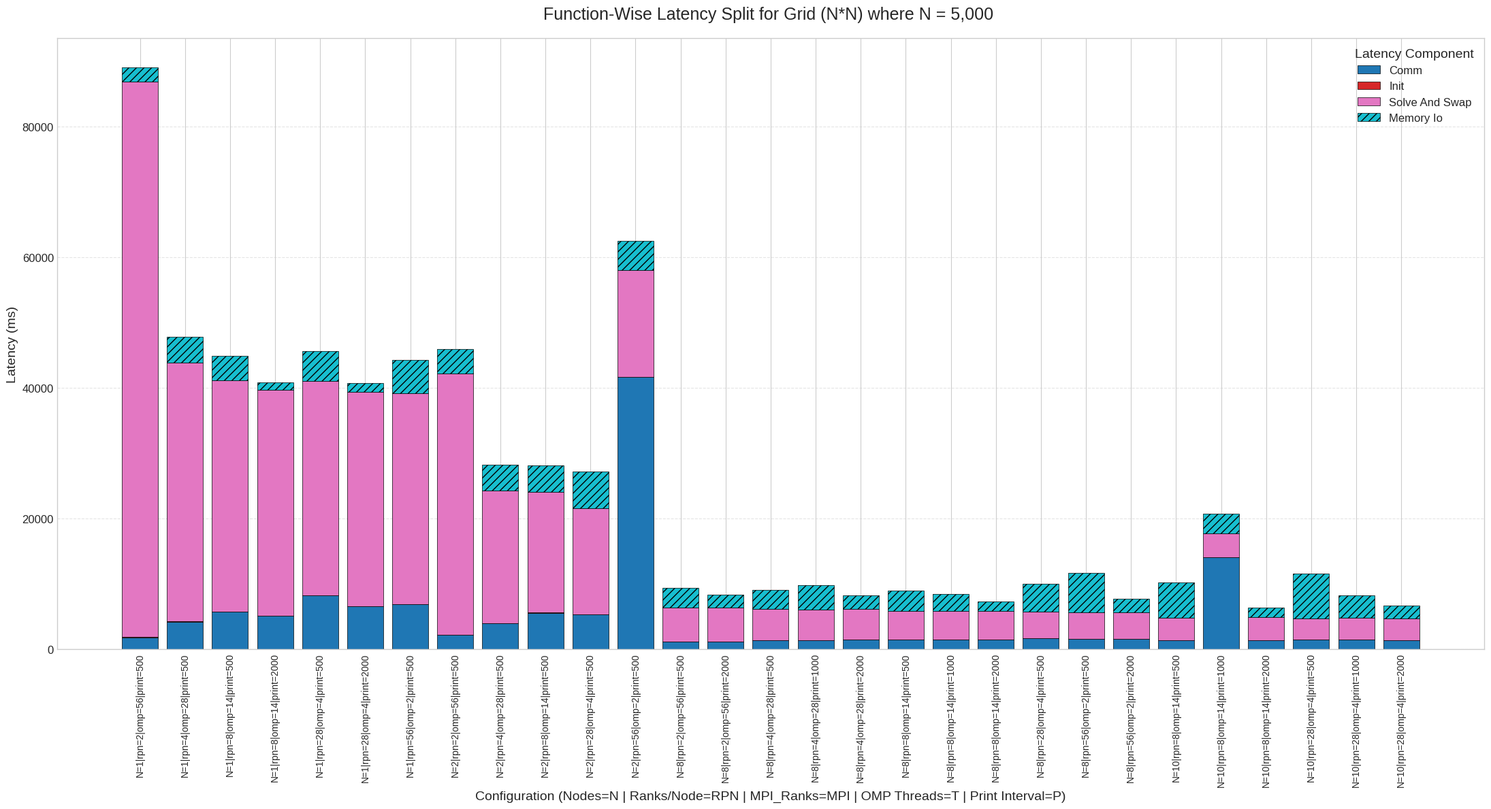

Recreate this plot in Python.
import pandas as pd
import matplotlib.pyplot as plt
import numpy as np
import re
import io

def generate_performance_plot():
    # --- 1. Full Dataset from Conversation History ---
    data = """
Label                                             PRINT COMM INIT MEMORY_IO SOLVE_AND_SWAP
"N=1 | rpn=8  | omp=14 | print=500"                  500             5743200 24712   3753970         35425600
"N=1 | rpn=8  | omp=14 | print=2000"                 2000            5115560 24734   1143190         34541300
"N=1 | rpn=4  | omp=28 | print=500"                  500             4224980 47876   3929930         39566200
"N=1 | rpn=28 | omp=4  | print=500"                  500             8267750 8221    4554370         32796600
"N=1 | rpn=28 | omp=4  | print=2000"                 2000            6628190 8010    1314400         32766200
"N=1 | rpn=56 | omp=2  | print=500"                  500             6945380 4085    5188330         32190300
"N=1 | rpn=2  | omp=56 | print=500"                  500             1770240 94825   2265030         84954500
"N=2 | rpn=28 | omp=4  | print=500"                  500             5330280 3935    5592810         16283900
"N=2 | rpn=4  | omp=28 | print=500"                  500             3965330 24096   3924730         20317700
"N=2 | rpn=8  | omp=14 | print=500"                  500             5604450 12183   4041640         18487000
"N=2 | rpn=56 | omp=2  | print=500"                  500            41725700 2173    4552020         16248900
"N=2 | rpn=2  | omp=56 | print=500"                  500             2175970 47294   3668930         40010600
"N=8 | rpn=2  | omp=56 | print=500"                  500             1224500 12184   3059740          5126350
"N=8 | rpn=2  | omp=56 | print=2000"                 2000            1219690 11965   1991320          5162200
"N=8 | rpn=56 | omp=2  | print=500"                  500             1634830 617     6071380          3999250
"N=8 | rpn=56 | omp=2  | print=2000"                 2000            1627480 604     2151390          4004490
"N=8 | rpn=28 | omp=4  | print=500"                  500             1738320 1042    4222490          4054800
"N=8 | rpn=4  | omp=28 | print=500"                  500             1433600 6034    2972590          4693670
"N=8 | rpn=4  | omp=28 | print=1000"                 1000            1400260 6079    3746630          4721570
"N=8 | rpn=4  | omp=28 | print=2000"                 2000            1475220 6118    2051830          4741070
"N=8 | rpn=8  | omp=14 | print=500"                  500             1514660 3179    3155380          4359120
"N=8 | rpn=8  | omp=14 | print=1000"                 1000            1522490 3086    2555010          4369440
"N=8 | rpn=8  | omp=14 | print=2000"                 2000            1529130 3121    1410550          4383580
"N=10 | rpn=8  | omp=14 | print=500"                 500             1346030 2486    5374050         3502460
"N=10 | rpn=8  | omp=14 | print=1000"                1000            14097700 2526    3024230         3598440
"N=10 | rpn=8  | omp=14 | print=2000"                2000            1394770 2543    1471690         3510570
"N=10 | rpn=28 | omp=4  | print=500"                 500             1503180 839     6835130         3264290
"N=10 | rpn=28 | omp=4  | print=1000"                1000            1527310 835     3514370         3261020
"N=10 | rpn=28 | omp=4  | print=2000"                2000            1436960 832     1995070         3251500
"""

    # --- 2. Robust parsing (don’t touch data string) ---
    # Parse: "Label" + PRINT + COMM + INIT + MEMORY_IO + SOLVE_AND_SWAP
    pat = re.compile(
        r'^"(?P<Label>[^"]+)"\s+'
        r'(?P<PRINT>\d+)\s+'
        r'(?P<COMM>\d+)\s+'
        r'(?P<INIT>\d+)\s+'
        r'(?P<MEMORY_IO>\d+)\s+'
        r'(?P<SOLVE_AND_SWAP>\d+)\s*$'
    )
    rows = []
    for line in io.StringIO(data):
        s = line.strip()
        if not s or s.startswith('Label'):
            continue
        m = pat.match(s)
        if m:
            rows.append(m.groupdict())
    if not rows:
        raise RuntimeError("No valid data rows parsed. Check input format.")

    df = pd.DataFrame(rows)
    # Numeric types
    for c in ['PRINT', 'COMM', 'INIT', 'MEMORY_IO', 'SOLVE_AND_SWAP']:
        df[c] = pd.to_numeric(df[c], errors='coerce')

    # --- 3. Feature extraction from Label ---
    df['N']   = df['Label'].str.extract(r'N=(\d+)', expand=False).astype(int)
    df['rpn'] = df['Label'].str.extract(r'rpn=(\d+)', expand=False).astype(int)
    df['omp'] = df['Label'].str.extract(r'omp=(\d+)', expand=False).astype(int)

    df['X_Label'] = df.apply(
    lambda row: f"N={row['N']}|rpn={row['rpn']}|omp={row['omp']}|print={row['PRINT']}",
    axis=1
)

    # --- 4. Prepare for stacked plot & file output ---
    # Draw MEMORY_IO last so it sits on top
    latency_components = ['COMM', 'INIT', 'SOLVE_AND_SWAP', 'MEMORY_IO']

    for col in latency_components:
        df[f'{col}_ms'] = df[col] / 1000.0  # us → ms

    df_sorted = df.sort_values(by=['N', 'rpn', 'omp', 'PRINT']).reset_index(drop=True)

    # --- 5. Write CSV ---
    output_filename = 'processed_latency_data.csv'
    csv_cols = ['N', 'rpn', 'omp', 'PRINT', 'X_Label'] + [f'{c}_ms' for c in latency_components]
    df_sorted[csv_cols].to_csv(output_filename, index=False)
    print(f"✅ Processed data saved to: {output_filename}")

    # --- 6. Plotting (Stacked Bar Chart) ---
    x_labels = df_sorted['X_Label']
    x = np.arange(len(x_labels))
    bottom_values = np.zeros(len(x))

    plt.style.use('seaborn-v0_8-whitegrid')
    plt.figure(figsize=(22, 12))
    colors = plt.cm.get_cmap('tab10', len(latency_components))

    for i, component in enumerate(latency_components):
        cur = df_sorted[f'{component}_ms'].to_numpy()
        plt.bar(
            x, cur, bottom=bottom_values,
            label=component.replace('_', ' ').title(),
            color=colors(i),
            edgecolor='black',
            linewidth=0.5,
            hatch='///' if component == 'MEMORY_IO' else None  # make MEMORY_IO pop
        )
        bottom_values += cur

    plt.ylabel('Latency (ms)', fontsize=14)
    plt.xlabel('Configuration (Nodes=N | Ranks/Node=RPN | MPI_Ranks=MPI | OMP Threads=T | Print Interval=P)', fontsize=14)
    plt.title('Function-Wise Latency Split for Grid (N*N) where N = 5,000 ', fontsize=18, pad=20)
    plt.xticks(x, x_labels, rotation=90, fontsize=10)
    plt.yticks(fontsize=12)
    plt.legend(title='Latency Component', fontsize=12, title_fontsize=14, loc='upper right')
    plt.grid(axis='y', linestyle='--', alpha=0.5)
    plt.tight_layout()

    plot_filename = 'latency_split_stacked_bar_chart_full.png'
    plt.savefig(plot_filename)
    print(f"✅ Plot saved to: {plot_filename}")

if __name__ == '__main__':
    generate_performance_plot()
